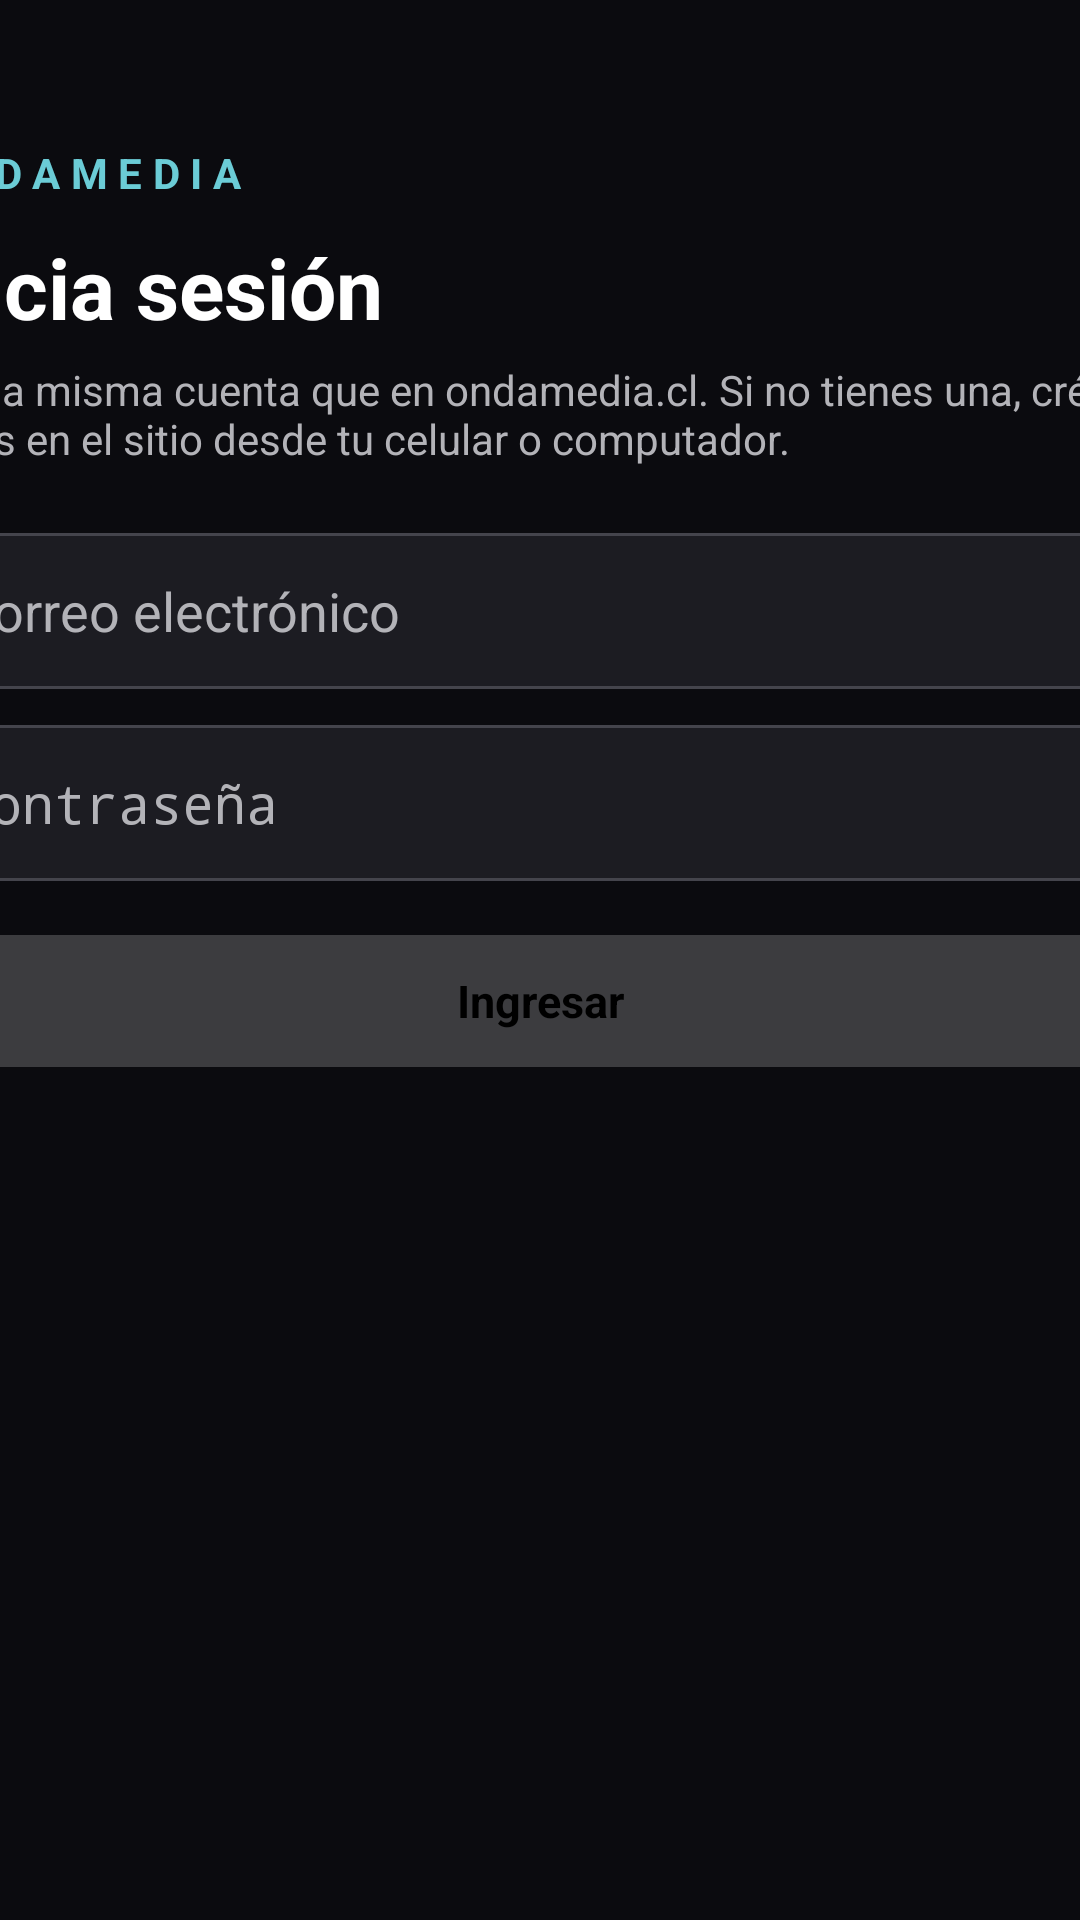

Reconstruct the res/layout file that produces this screen, plus the resources it refers to.
<!-- AndroidManifest.xml: application theme AppTheme -->
<!-- res/layout/activity_login.xml -->
<?xml version="1.0" encoding="utf-8"?>
<FrameLayout xmlns:android="http://schemas.android.com/apk/res/android"
    android:layout_width="match_parent"
    android:layout_height="match_parent"
    android:background="@color/bg">

    <LinearLayout
        android:layout_width="420dp"
        android:layout_height="wrap_content"
        android:layout_gravity="center_horizontal"
        android:layout_marginTop="48dp"
        android:orientation="vertical">

        <TextView
            android:layout_width="wrap_content"
            android:layout_height="wrap_content"
            android:text="ONDAMEDIA"
            android:letterSpacing="0.25"
            android:textSize="14sp"
            android:textStyle="bold"
            android:textColor="@color/accent" />

        <TextView
            android:layout_width="wrap_content"
            android:layout_height="wrap_content"
            android:layout_marginTop="10dp"
            android:text="Inicia sesión"
            android:textSize="28sp"
            android:textStyle="bold" />

        <TextView
            android:layout_width="match_parent"
            android:layout_height="wrap_content"
            android:layout_marginTop="6dp"
            android:text="Usa la misma cuenta que en ondamedia.cl. Si no tienes una, créala gratis en el sitio desde tu celular o computador."
            android:textSize="14sp"
            android:textColor="@color/text_dim" />

        <EditText
            android:id="@+id/email"
            style="@style/TvInput"
            android:layout_width="match_parent"
            android:layout_height="wrap_content"
            android:layout_marginTop="22dp"
            android:hint="Correo electrónico"
            android:inputType="textEmailAddress"
            android:imeOptions="actionNext|flagNoExtractUi"
            android:autofillHints="emailAddress" />

        <EditText
            android:id="@+id/password"
            style="@style/TvInput"
            android:layout_width="match_parent"
            android:layout_height="wrap_content"
            android:layout_marginTop="12dp"
            android:hint="Contraseña"
            android:inputType="textPassword"
            android:imeOptions="actionDone|flagNoExtractUi"
            android:autofillHints="password" />

        <TextView
            android:id="@+id/error"
            android:layout_width="match_parent"
            android:layout_height="wrap_content"
            android:layout_marginTop="10dp"
            android:textSize="14sp"
            android:textColor="#FF7A7A"
            android:visibility="gone" />

        <Button
            android:id="@+id/btn_login"
            style="@style/TvButton"
            android:layout_width="match_parent"
            android:layout_height="wrap_content"
            android:layout_marginTop="18dp"
            android:text="Ingresar" />

        <ProgressBar
            android:id="@+id/loading"
            android:layout_width="36dp"
            android:layout_height="36dp"
            android:layout_gravity="center_horizontal"
            android:layout_marginTop="16dp"
            android:indeterminateTint="@color/accent"
            android:visibility="gone" />
    </LinearLayout>
</FrameLayout>
<!-- resources referenced by this layout -->
<resources>
  <color name="accent">#6BCCD6</color>
  <color name="bg">#0B0B0F</color>
  <color name="text_dim">#B3B3B8</color>
  <style name="TvButton">
          <item name="android:background">@drawable/btn_bg</item>
          <item name="android:textColor">@color/btn_text</item>
          <item name="android:textSize">15sp</item>
          <item name="android:textStyle">bold</item>
          <item name="android:paddingLeft">22dp</item>
          <item name="android:paddingRight">22dp</item>
          <item name="android:minHeight">44dp</item>
          <item name="android:focusable">true</item>
          <item name="android:gravity">center</item>
          <item name="android:textAllCaps">false</item>
      </style>
  <style name="TvInput">
          <item name="android:background">@drawable/input_bg</item>
          <item name="android:textColor">@color/text</item>
          <item name="android:textColorHint">@color/text_dim</item>
          <item name="android:textSize">18sp</item>
          <item name="android:paddingLeft">16dp</item>
          <item name="android:paddingRight">16dp</item>
          <item name="android:minHeight">52dp</item>
          <item name="android:singleLine">true</item>
      </style>
  <style name="AppTheme" parent="@android:style/Theme.Black.NoTitleBar.Fullscreen">
          <item name="android:windowBackground">@color/bg</item>
          <item name="android:colorAccent">@color/accent</item>
          <item name="android:textColor">@color/text</item>
          <item name="android:windowContentTransitions">false</item>
      </style>
  <!-- drawable btn_bg (drawable) -->
  <?xml version="1.0" encoding="utf-8"?>
  <selector xmlns:android="http://schemas.android.com/apk/res/android">
      <item android:state_focused="true">
          <shape android:shape="rectangle">
              <solid android:color="#FFFFFF" />
              <corners android:radius="6dp" />
          </shape>
      </item>
      <item>
          <shape android:shape="rectangle">
              <solid android:color="#33FFFFFF" />
              <corners android:radius="6dp" />
          </shape>
      </item>
  </selector>
  <!-- drawable input_bg (drawable) -->
  <?xml version="1.0" encoding="utf-8"?>
  <selector xmlns:android="http://schemas.android.com/apk/res/android">
      <item android:state_focused="true">
          <shape android:shape="rectangle">
              <solid android:color="#2A2A31" />
              <stroke android:width="3dp" android:color="#FFFFFF" />
              <corners android:radius="6dp" />
          </shape>
      </item>
      <item>
          <shape android:shape="rectangle">
              <solid android:color="#1C1C22" />
              <stroke android:width="1dp" android:color="#44444C" />
              <corners android:radius="6dp" />
          </shape>
      </item>
  </selector>
  <color name="text">#FFFFFF</color>
</resources>
